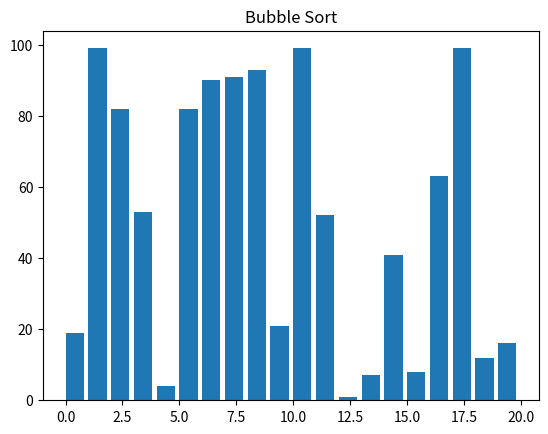

The matplotlib source for this figure:
import matplotlib.pyplot as plt
import matplotlib.animation as animation
import random

# Function to perform Bubble Sort
def bubble_sort(arr):
    n = len(arr)
    swapped = True
    while swapped:
        swapped = False
        for i in range(1, n):
            if arr[i - 1] > arr[i]:
                arr[i - 1], arr[i] = arr[i], arr[i - 1]
                yield arr
                swapped = True

# Initialize a random list of values
array = [random.randint(1, 100) for _ in range(20)]

# Create a figure and axis for the plot
fig, ax = plt.subplots()
ax.set_title("Bubble Sort")

# Initialize a bar plot
bars = ax.bar(range(len(array)), array, align="edge")

# Function to update the plot during animation
def update_fig(arr, bars):
    for bar, val in zip(bars, arr):
        bar.set_height(val)

# Create an animation
ani = animation.FuncAnimation(fig, func=update_fig, frames=bubble_sort(array), repeat=False)

# Display the animation
plt.show()
